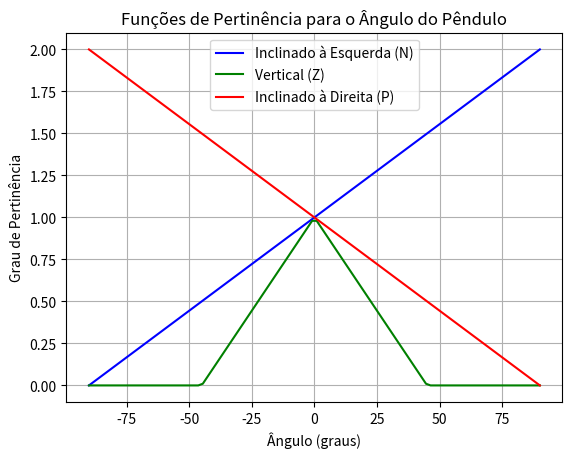

Write the Python code that produced this figure.
import numpy as np
import matplotlib.pyplot as plt

# Exemplo de função de pertinência para o ângulo
x = np.linspace(-90, 90, 100)
# Funções de pertinência para ângulo (modifique conforme necessário)
angle_left = np.maximum(0, (x + 90) / 90)
angle_vertical = np.maximum(0, 1 - np.abs(x) / 45)
angle_right = np.maximum(0, (90 - x) / 90)

plt.plot(x, angle_left, label="Inclinado à Esquerda (N)", color="blue")
plt.plot(x, angle_vertical, label="Vertical (Z)", color="green")
plt.plot(x, angle_right, label="Inclinado à Direita (P)", color="red")

plt.xlabel("Ângulo (graus)")
plt.ylabel("Grau de Pertinência")
plt.title("Funções de Pertinência para o Ângulo do Pêndulo")
plt.legend()
plt.grid(True)
plt.show()
